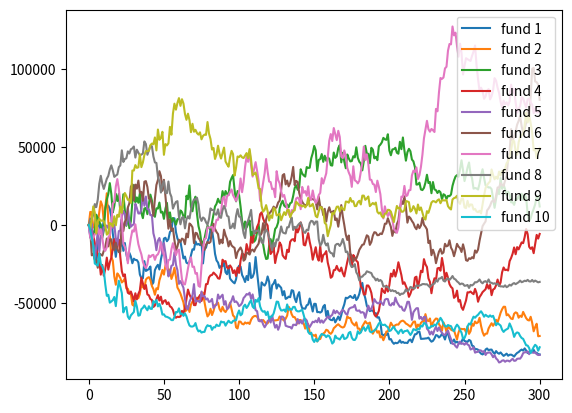

This chart was generated by the following Python code:
import numpy as np
import pandas as pd
import matplotlib.pyplot as plt

# parameters
mu = 0/10000                    # bps
sig = 0.006                     # volatility % p.a. np.sqrt(252)
n_days = 25                     # number of days
n_months = 12                   # number of months
n_funds = 10                    # number of funds
max_DD = 0.08                   # number of funds
notional = 10**6                # notional for each manager
AUM_1L = notional*n_funds       # 1L AUM


# initialize managers PNL
managers_PNL = pd.DataFrame(np.zeros(n_funds)).transpose()
managers_PNL.columns = ["fund " + str(x+1) for x in range(n_funds)]

# initialize managers returns
managers_ret = pd.DataFrame(np.zeros(n_funds)).transpose()
managers_ret.columns = ["fund " + str(x+1) for x in range(n_funds)]

# initialize managers notionals
managers_not = pd.DataFrame(np.ones(n_funds)*notional).transpose()
managers_not.columns = ["fund " + str(x+1) for x in range(n_funds)]

# initialize 1L PNL
pnl_monthly_1L = list()

# generate simulated daily returns
def generateDailyReturns(mu, sig, n_days, n_funds, max_DD):
    # initialize fund daily returns
    fund_returns = pd.DataFrame(np.ones(n_funds)).transpose()
    fund_returns.columns = ["fund " + str(x+1) for x in range(n_funds)]
    for i in range(n_days):

        dailies_rand = pd.DataFrame(data=np.random.normal(loc= mu,
                                                          scale=sig,
                                                          size=n_funds)+1
                                    ).transpose()

        dailies_rand.columns = fund_returns.columns

        fund_returns = pd.concat([fund_returns, dailies_rand])

    # reindexing and calculate cumulative returns
    fund_returns.index = range(n_days+1)
    fund_returns = fund_returns.cumprod()

    # loop that insert na if fund was stopped
    for j in range(len(fund_returns.columns)):
        tau = fund_returns["fund " + str(j+1)][fund_returns["fund " + str(j+1)] < (1 - max_DD)].index.min()
        if tau is not np.nan:
            fund_returns["fund " + str(j + 1)][tau:] = np.nan

    return fund_returns

def updateNotional(fund_returns, managers_not):
    # notional reduction
    monthly_loss = fund_returns[-1:].values-1
    monthly_loss[monthly_loss > 0] = 0
    append_not = np.multiply((1 + monthly_loss * 10), managers_not[-1:]) # reduce notional by x10 loss

    # notional refill
    monthly_gain = fund_returns[-1:].values-1
    monthly_gain[monthly_gain <= 0] = 0
    append_not = np.multiply((1 + monthly_gain * 10), append_not)

    # max notional at initial level
    append_not[append_not > notional] = notional

    return pd.concat([managers_not, append_not])

# simulation loop
for i in range(n_months):

    # generate daily returns
    fund_returns = generateDailyReturns(mu, sig, n_days, n_funds, max_DD)

    # append new returns
    managers_ret = pd.concat([managers_ret, fund_returns.diff()[1:]])

    # append new daily pnl
    pnl = pd.DataFrame(np.multiply(fund_returns.diff()[1:].values, managers_not[-1:].values))
    pnl.columns = ["fund " + str(x + 1) for x in range(n_funds)]
    managers_PNL = pd.concat([managers_PNL, pnl])

    # append new notionals
    managers_not = updateNotional(fund_returns, managers_not)

    pnl_1L = pnl[-1:].values - (managers_not[:1].values - managers_not[-1:].values)
    pnl_1L = pd.DataFrame(pnl_1L).fillna(0)
    pnl_1L[pnl_1L < 0] = 0
    pnl_monthly_1L.append(pnl_1L.sum().sum())


    # fund_returns.plot()



# initialize 1L PNL
pnl_monthly_1L = pd.DataFrame(pnl_monthly_1L)
pnl_monthly_1L.columns = ["1L_pnl"]

# reindexing
managers_not.index = range(n_months+1)
managers_PNL.index = range(n_days*n_months+1)
managers_ret.index = range(n_days*n_months+1)
managers_cum_PNL = managers_PNL.cumsum()

managers_cum_PNL.plot()
print(pnl_monthly_1L)
